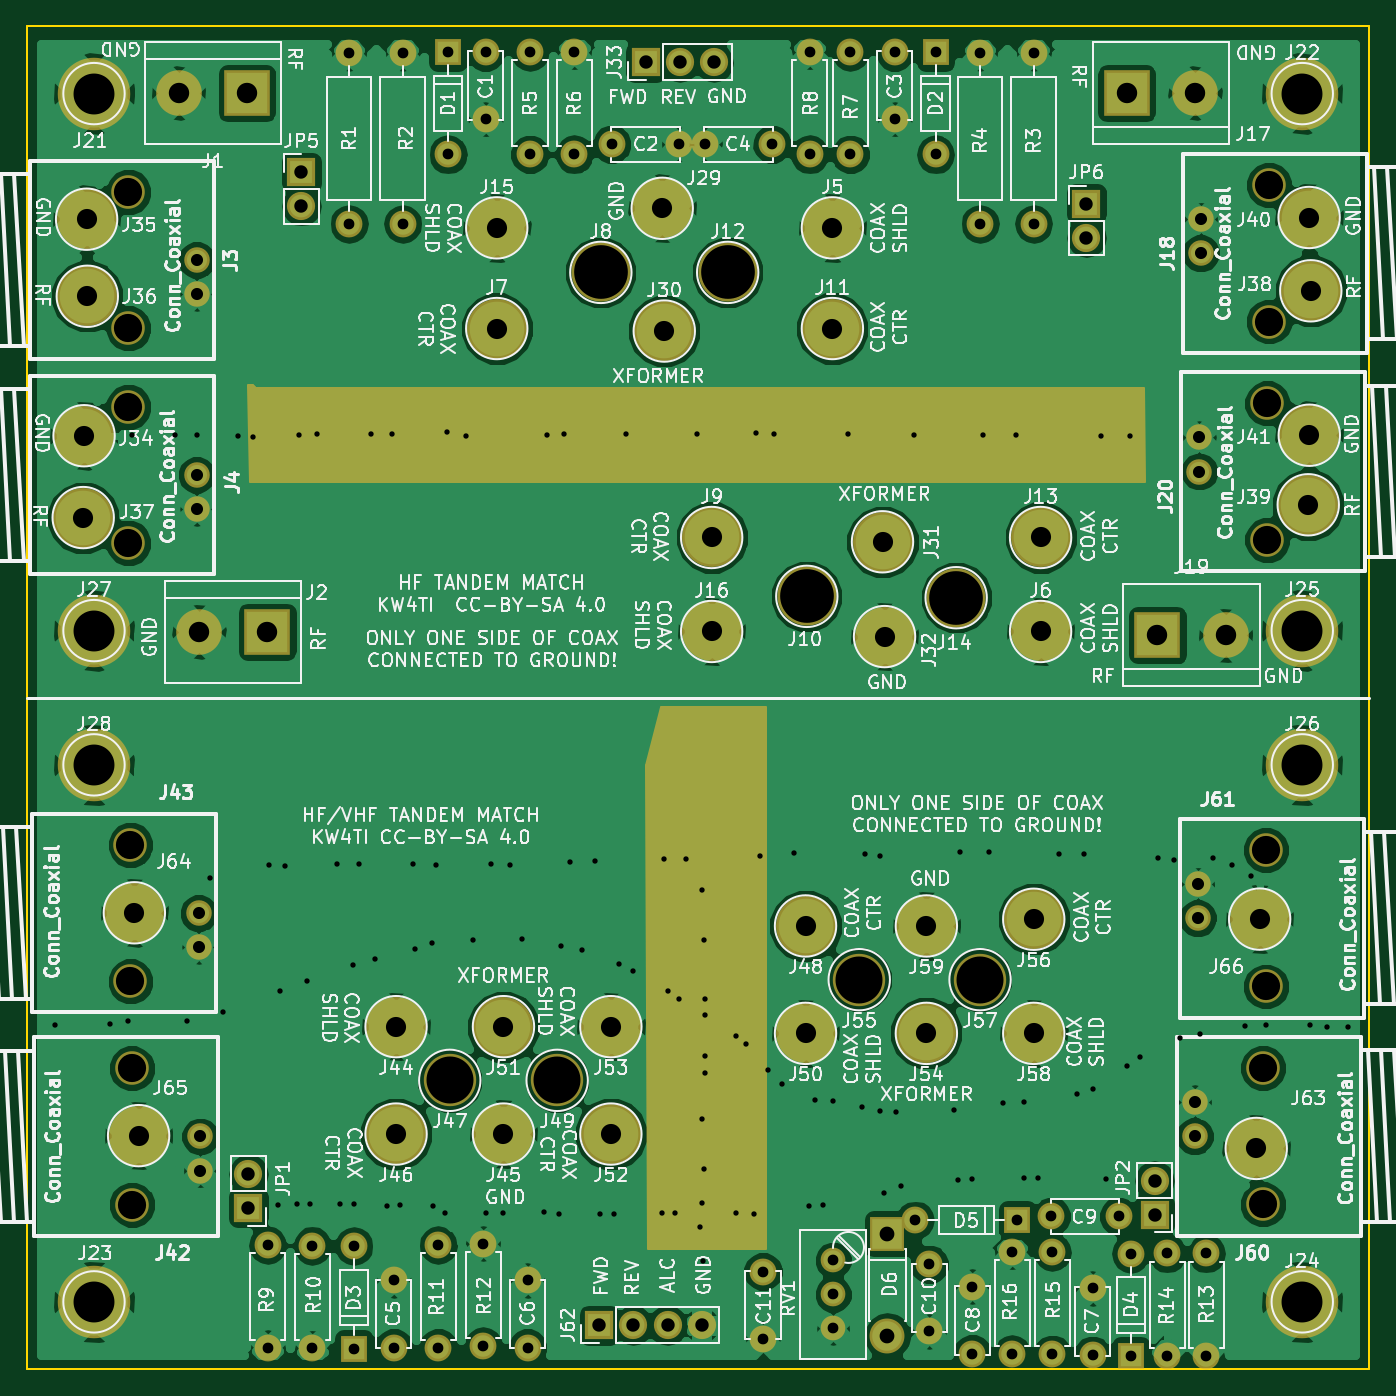
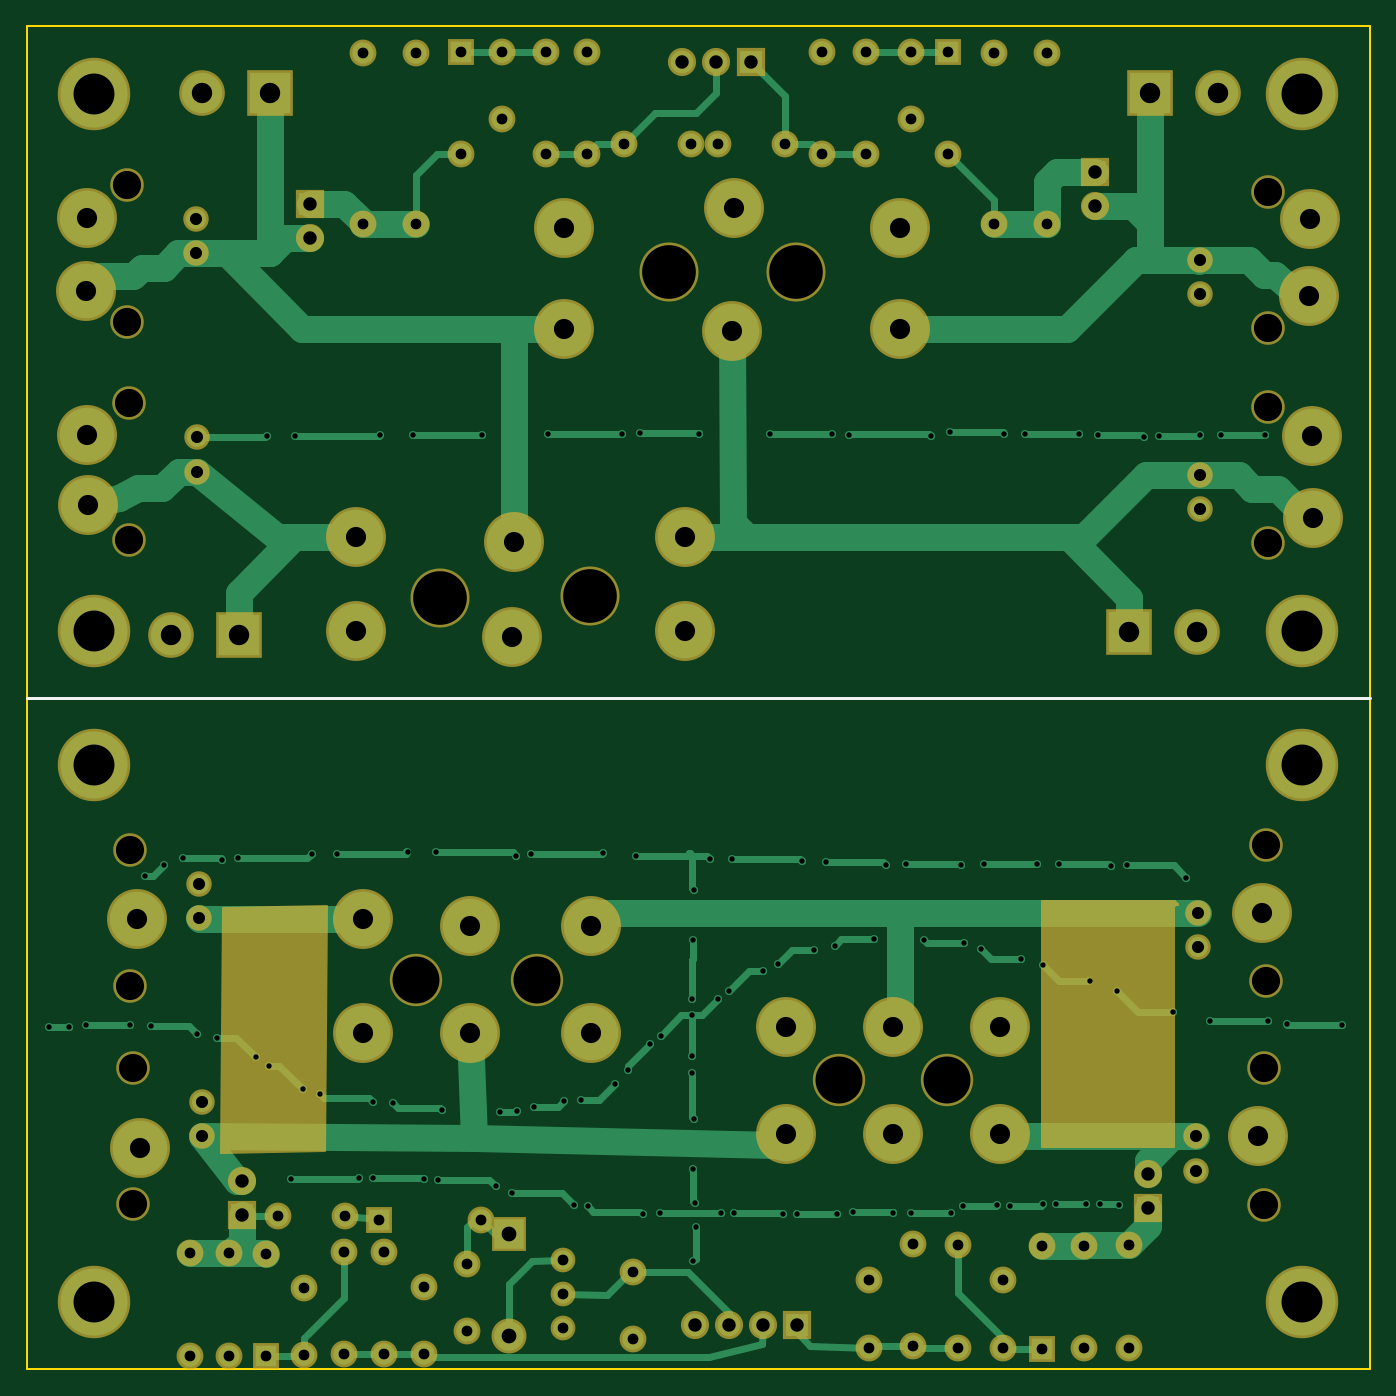
Circuit board: 9 layer files. Board 100.0 x 100.0 mm.
- bottom_copper: TandemMatch-B.Cu.gbr (22951 bytes)
- bottom_mask: TandemMatch-B.Mask.gbr (6464 bytes)
- bottom_silk: TandemMatch-B.SilkS.gbr (338 bytes)
- outline: TandemMatch-Edge.Cuts.gbr (489 bytes)
- top_copper: TandemMatch-F.Cu.gbr (197731 bytes)
- top_mask: TandemMatch-F.Mask.gbr (6430 bytes)
- top_silk: TandemMatch-F.SilkS.gbr (216949 bytes)
- drill: TandemMatch-NPTH.drl (549 bytes)
- drill: TandemMatch.drl (4780 bytes)

=== bottom_copper: TandemMatch-B.Cu.gbr (22951 bytes, source omitted) ===
=== bottom_mask: TandemMatch-B.Mask.gbr (6464 bytes, source omitted) ===
=== bottom_silk: TandemMatch-B.SilkS.gbr ===
G04 #@! TF.FileFunction,Legend,Bot*
%FSLAX46Y46*%
G04 Gerber Fmt 4.6, Leading zero omitted, Abs format (unit mm)*
G04 Created by KiCad (PCBNEW 4.0.7) date 02/23/19 21:48:03*
%MOMM*%
%LPD*%
G01*
G04 APERTURE LIST*
%ADD10C,0.100000*%
%ADD11C,0.200000*%
G04 APERTURE END LIST*
D10*
D11*
X140000000Y-90000000D02*
X40000000Y-90000000D01*
M02*

=== outline: TandemMatch-Edge.Cuts.gbr ===
G04 #@! TF.FileFunction,Profile,NP*
%FSLAX46Y46*%
G04 Gerber Fmt 4.6, Leading zero omitted, Abs format (unit mm)*
G04 Created by KiCad (PCBNEW 4.0.7) date 02/23/19 14:20:11*
%MOMM*%
%LPD*%
G01*
G04 APERTURE LIST*
%ADD10C,0.100000*%
%ADD11C,0.150000*%
G04 APERTURE END LIST*
D10*
D11*
X40000000Y-140000000D02*
X40000000Y-40000000D01*
X140000000Y-140000000D02*
X40000000Y-140000000D01*
X140000000Y-40000000D02*
X140000000Y-140000000D01*
X40000000Y-40000000D02*
X140000000Y-40000000D01*
M02*

=== top_copper: TandemMatch-F.Cu.gbr (197731 bytes, source omitted) ===
=== top_mask: TandemMatch-F.Mask.gbr ===
G04 #@! TF.FileFunction,Soldermask,Top*
%FSLAX46Y46*%
G04 Gerber Fmt 4.6, Leading zero omitted, Abs format (unit mm)*
G04 Created by KiCad (PCBNEW 4.0.7) date 02/23/19 21:48:03*
%MOMM*%
%LPD*%
G01*
G04 APERTURE LIST*
%ADD10C,0.100000*%
%ADD11R,2.100000X2.100000*%
%ADD12O,2.100000X2.100000*%
%ADD13R,3.400000X3.400000*%
%ADD14C,3.400000*%
%ADD15C,1.900000*%
%ADD16C,2.500000*%
%ADD17C,4.464000*%
%ADD18C,4.400000*%
%ADD19C,5.400000*%
%ADD20C,2.000000*%
%ADD21O,2.000000X2.000000*%
%ADD22R,2.000000X2.000000*%
%ADD23C,3.900000*%
%ADD24C,1.840000*%
%ADD25R,2.600000X2.600000*%
%ADD26O,2.600000X2.600000*%
%ADD27C,0.254000*%
G04 APERTURE END LIST*
D10*
D11*
X124000000Y-128500000D03*
D12*
X124000000Y-125960000D03*
D13*
X56388000Y-44958000D03*
D14*
X51308000Y-44958000D03*
D13*
X57912000Y-85090000D03*
D14*
X52832000Y-85090000D03*
D15*
X52639000Y-57404000D03*
X52639000Y-59944000D03*
D16*
X47559000Y-62484000D03*
X47559000Y-52324000D03*
D15*
X52639000Y-73406000D03*
X52639000Y-75946000D03*
D16*
X47559000Y-78486000D03*
X47559000Y-68326000D03*
D13*
X121920000Y-44958000D03*
D14*
X127000000Y-44958000D03*
D13*
X124206000Y-85344000D03*
D14*
X129286000Y-85344000D03*
D17*
X100000000Y-55000000D03*
X75000000Y-62500000D03*
D18*
X82753200Y-58318400D03*
D17*
X91008000Y-78064000D03*
D18*
X98094800Y-82448400D03*
D17*
X100000000Y-62500000D03*
D18*
X92202000Y-58318400D03*
D17*
X115508000Y-78064000D03*
D18*
X109220000Y-82550000D03*
D17*
X75000000Y-55000000D03*
X91008000Y-85064000D03*
D19*
X45000000Y-45000000D03*
X135000000Y-45000000D03*
X45000000Y-135000000D03*
X135000000Y-135000000D03*
X135000000Y-85000000D03*
X135000000Y-95000000D03*
X45000000Y-85000000D03*
X45000000Y-95000000D03*
D15*
X127447000Y-56896000D03*
X127447000Y-54356000D03*
D16*
X132527000Y-51816000D03*
X132527000Y-61976000D03*
D15*
X127320000Y-73152000D03*
X127320000Y-70612000D03*
D16*
X132400000Y-68072000D03*
X132400000Y-78232000D03*
D17*
X115508000Y-85064000D03*
X87325200Y-53543200D03*
X87477600Y-62687200D03*
X103733600Y-78384400D03*
X103886000Y-85445600D03*
D20*
X64000000Y-42000000D03*
D21*
X64000000Y-54700000D03*
D20*
X68000000Y-42000000D03*
D21*
X68000000Y-54700000D03*
D20*
X115000000Y-42000000D03*
D21*
X115000000Y-54700000D03*
D20*
X111000000Y-42000000D03*
D21*
X111000000Y-54700000D03*
D20*
X74168000Y-41910000D03*
X74168000Y-46910000D03*
X83566000Y-48768000D03*
X88566000Y-48768000D03*
X104648000Y-41910000D03*
X104648000Y-46910000D03*
X95504000Y-48768000D03*
X90504000Y-48768000D03*
D11*
X86106000Y-42672000D03*
D12*
X88646000Y-42672000D03*
X91186000Y-42672000D03*
D20*
X77470000Y-49530000D03*
D21*
X77470000Y-41910000D03*
D20*
X80772000Y-41910000D03*
D21*
X80772000Y-49530000D03*
D20*
X101346000Y-49530000D03*
D21*
X101346000Y-41910000D03*
D20*
X98298000Y-41910000D03*
D21*
X98298000Y-49530000D03*
D22*
X71374000Y-41910000D03*
D21*
X71374000Y-49530000D03*
D22*
X107696000Y-41910000D03*
D21*
X107696000Y-49530000D03*
D17*
X44259500Y-70485000D03*
X44450000Y-54356000D03*
X44500800Y-60096400D03*
X44196000Y-76581000D03*
X135636000Y-59690000D03*
X135445500Y-75628500D03*
X135509000Y-54229000D03*
X135521700Y-70446900D03*
D11*
X60452000Y-50850800D03*
D12*
X60452000Y-53390800D03*
D11*
X118922800Y-53187600D03*
D12*
X118922800Y-55727600D03*
D20*
X67335400Y-138404600D03*
X67335400Y-133404600D03*
X77292200Y-138404600D03*
X77292200Y-133404600D03*
X119380000Y-138988800D03*
X119380000Y-133988800D03*
X110413800Y-138861800D03*
X110413800Y-133861800D03*
D22*
X64363600Y-138480800D03*
D21*
X64363600Y-130860800D03*
D22*
X122224800Y-139039600D03*
D21*
X122224800Y-131419600D03*
D15*
X52918400Y-122682000D03*
X52918400Y-125222000D03*
D16*
X47838400Y-127762000D03*
X47838400Y-117602000D03*
D15*
X52791400Y-106045000D03*
X52791400Y-108585000D03*
D16*
X47711400Y-111125000D03*
X47711400Y-100965000D03*
D17*
X67500000Y-114500000D03*
X75500000Y-122500000D03*
X67500000Y-122500000D03*
D23*
X71500000Y-118500000D03*
D17*
X98000000Y-107000000D03*
D23*
X79500000Y-118500000D03*
D17*
X98000000Y-115000000D03*
X75500000Y-114500000D03*
X83500000Y-122500000D03*
X83500000Y-114500000D03*
X107000000Y-115000000D03*
D23*
X102000000Y-111000000D03*
D17*
X115000000Y-106500000D03*
D23*
X111000000Y-111000000D03*
D17*
X115000000Y-115000000D03*
X107000000Y-107000000D03*
D15*
X126989800Y-122656600D03*
X126989800Y-120116600D03*
D16*
X132069800Y-117576600D03*
X132069800Y-127736600D03*
D15*
X127218400Y-106426000D03*
X127218400Y-103886000D03*
D16*
X132298400Y-101346000D03*
X132298400Y-111506000D03*
D11*
X56500000Y-128000000D03*
D12*
X56500000Y-125460000D03*
D20*
X57937400Y-138404600D03*
D21*
X57937400Y-130784600D03*
D20*
X61264800Y-138430000D03*
D21*
X61264800Y-130810000D03*
D20*
X70637400Y-138404600D03*
D21*
X70637400Y-130784600D03*
D20*
X73990200Y-130657600D03*
D21*
X73990200Y-138277600D03*
D20*
X127863600Y-139014200D03*
D21*
X127863600Y-131394200D03*
D20*
X124942600Y-139014200D03*
D21*
X124942600Y-131394200D03*
D20*
X116382800Y-138912600D03*
D21*
X116382800Y-131292600D03*
D20*
X113385600Y-131292600D03*
D21*
X113385600Y-138912600D03*
D17*
X131572000Y-123571000D03*
X48006000Y-106019600D03*
X48323500Y-122618500D03*
X131826000Y-106489500D03*
D20*
X116319300Y-128625600D03*
X121319300Y-128625600D03*
X107213400Y-132207000D03*
X107213400Y-137207000D03*
X94830900Y-132740400D03*
X94830900Y-137740400D03*
D11*
X82638900Y-136740900D03*
D12*
X85178900Y-136740900D03*
X87718900Y-136740900D03*
X90258900Y-136740900D03*
D22*
X113779300Y-128905000D03*
D21*
X106159300Y-128905000D03*
D24*
X100050600Y-131902200D03*
X100050600Y-134442200D03*
X100050600Y-136982200D03*
D25*
X104101900Y-129921000D03*
D26*
X104101900Y-137541000D03*
D27*
G36*
X56824686Y-66811490D02*
X56847881Y-66856250D01*
X56886663Y-66888459D01*
X56946800Y-66903600D01*
X123140970Y-66903600D01*
X123239006Y-73888600D01*
X56639417Y-73888600D01*
X56492236Y-66725800D01*
X56800203Y-66725800D01*
X56824686Y-66811490D01*
X56824686Y-66811490D01*
G37*
X56824686Y-66811490D02*
X56847881Y-66856250D01*
X56886663Y-66888459D01*
X56946800Y-66903600D01*
X123140970Y-66903600D01*
X123239006Y-73888600D01*
X56639417Y-73888600D01*
X56492236Y-66725800D01*
X56800203Y-66725800D01*
X56824686Y-66811490D01*
G36*
X95012581Y-131000000D02*
X86266210Y-131000000D01*
X86127060Y-95015348D01*
X87200831Y-90707400D01*
X94974719Y-90707400D01*
X95012581Y-131000000D01*
X95012581Y-131000000D01*
G37*
X95012581Y-131000000D02*
X86266210Y-131000000D01*
X86127060Y-95015348D01*
X87200831Y-90707400D01*
X94974719Y-90707400D01*
X95012581Y-131000000D01*
M02*

=== top_silk: TandemMatch-F.SilkS.gbr (216949 bytes, source omitted) ===
=== drill: TandemMatch-NPTH.drl ===
M48
;DRILL file {KiCad 4.0.7} date 02/23/19 21:48:04
;FORMAT={-:-/ absolute / metric / decimal}
FMAT,2
METRIC,TZ
T1C2.100
T2C3.500
T3C4.000
%
G90
G05
M71
T1
X47.559Y-52.324
X47.559Y-62.484
X47.559Y-68.326
X47.559Y-78.486
X47.711Y-100.965
X47.711Y-111.125
X47.838Y-117.602
X47.838Y-127.762
X132.07Y-117.577
X132.07Y-127.737
X132.298Y-101.346
X132.298Y-111.506
X132.4Y-68.072
X132.4Y-78.232
X132.527Y-51.816
X132.527Y-61.976
T2
X71.5Y-118.5
X79.5Y-118.5
X102.Y-111.
X111.Y-111.
T3
X82.753Y-58.318
X92.202Y-58.318
X98.095Y-82.448
X109.22Y-82.55
T0
M30

=== drill: TandemMatch.drl ===
M48
;DRILL file {KiCad 4.0.7} date 02/23/19 21:48:04
;FORMAT={-:-/ absolute / metric / decimal}
FMAT,2
METRIC,TZ
T1C0.400
T2C0.800
T3C0.900
T4C1.000
T5C1.100
T6C1.500
T7C1.520
T8C3.048
%
G90
G05
M71
T1
X42.062Y-114.351
X46.177Y-114.3
X47.549Y-114.046
X47.816Y-70.447
X51.054Y-70.447
X51.918Y-114.046
X52.654Y-70.447
X53.645Y-103.441
X54.61Y-113.386
X55.702Y-70.523
X56.807Y-70.561
X58.064Y-102.489
X58.674Y-127.787
X58.826Y-111.811
X59.245Y-102.527
X60.084Y-127.711
X60.236Y-70.447
X60.858Y-111.1
X61.112Y-127.673
X61.646Y-70.371
X63.094Y-102.375
X63.322Y-127.711
X64.313Y-109.931
X64.351Y-127.711
X64.77Y-102.375
X65.646Y-70.333
X65.938Y-109.474
X66.789Y-127.825
X67.208Y-70.333
X67.78Y-127.787
X68.732Y-102.375
X68.936Y-108.712
X70.206Y-108.306
X70.256Y-127.825
X70.447Y-102.451
X71.171Y-128.397
X71.285Y-70.218
X72.695Y-70.485
X73.203Y-108.052
X74.181Y-128.397
X74.549Y-102.375
X75.476Y-128.359
X75.997Y-102.425
X76.911Y-108.001
X78.486Y-128.321
X78.735Y-70.409
X79.629Y-128.422
X79.807Y-108.458
X80.02Y-70.353
X80.467Y-102.21
X81.382Y-108.763
X82.309Y-102.146
X82.677Y-128.46
X83.718Y-128.448
X84.074Y-109.83
X84.658Y-70.353
X85.141Y-110.338
X87.312Y-128.397
X87.452Y-102.032
X87.732Y-111.862
X88.29Y-128.384
X88.544Y-112.471
X89.129Y-101.981
X89.911Y-70.353
X90.17Y-129.438
X90.272Y-127.61
X90.322Y-104.343
X90.322Y-121.361
X90.373Y-131.978
X90.424Y-108.052
X90.424Y-125.12
X90.475Y-112.42
X90.475Y-113.64
X90.475Y-116.688
X90.475Y-117.958
X92.812Y-115.164
X92.824Y-128.397
X93.574Y-115.773
X94.145Y-128.448
X94.325Y-70.297
X94.602Y-101.752
X95.199Y-117.754
X95.667Y-70.353
X96.215Y-118.77
X97.117Y-101.587
X98.247Y-127.864
X98.704Y-119.939
X99.276Y-127.787
X100.025Y-120.04
X101.199Y-70.353
X102.21Y-120.498
X102.425Y-101.651
X103.53Y-120.802
X103.569Y-101.79
X103.848Y-126.911
X104.75Y-120.853
X105.093Y-126.403
X106.116Y-70.409
X109.068Y-120.701
X109.385Y-125.92
X109.525Y-101.524
X110.401Y-125.882
X111.214Y-70.409
X111.658Y-101.524
X112.725Y-120.193
X113.703Y-70.409
X114.236Y-125.781
X114.249Y-120.142
X115.291Y-125.806
X116.903Y-101.613
X118.212Y-119.532
X118.77Y-101.613
X119.431Y-119.177
X120.015Y-70.498
X120.371Y-125.87
X121.971Y-117.399
X122.149Y-70.498
X122.936Y-116.789
X124.282Y-101.968
X125.476Y-102.057
X125.882Y-115.316
X127.356Y-115.062
X128.372Y-101.956
X129.794Y-102.464
X130.759Y-114.452
X131.216Y-103.276
X132.334Y-114.351
X135.585Y-114.402
X136.855Y-114.503
X138.379Y-114.554
T2
X57.937Y-130.785
X57.937Y-138.405
X61.265Y-130.81
X61.265Y-138.43
X64.Y-42.
X64.Y-54.7
X64.364Y-130.861
X64.364Y-138.481
X67.335Y-133.405
X67.335Y-138.405
X68.Y-42.
X68.Y-54.7
X70.637Y-130.785
X70.637Y-138.405
X71.374Y-41.91
X71.374Y-49.53
X73.99Y-130.658
X73.99Y-138.278
X74.168Y-41.91
X74.168Y-46.91
X77.292Y-133.405
X77.292Y-138.405
X77.47Y-41.91
X77.47Y-49.53
X80.772Y-41.91
X80.772Y-49.53
X83.566Y-48.768
X88.566Y-48.768
X90.504Y-48.768
X94.831Y-132.74
X94.831Y-137.74
X95.504Y-48.768
X98.298Y-41.91
X98.298Y-49.53
X100.051Y-131.902
X100.051Y-134.442
X100.051Y-136.982
X101.346Y-41.91
X101.346Y-49.53
X104.648Y-41.91
X104.648Y-46.91
X106.159Y-128.905
X107.213Y-132.207
X107.213Y-137.207
X107.696Y-41.91
X107.696Y-49.53
X110.414Y-133.862
X110.414Y-138.862
X111.Y-42.
X111.Y-54.7
X113.386Y-131.293
X113.386Y-138.913
X113.779Y-128.905
X115.Y-42.
X115.Y-54.7
X116.319Y-128.626
X116.383Y-131.293
X116.383Y-138.913
X119.38Y-133.989
X119.38Y-138.989
X121.319Y-128.626
X122.225Y-131.42
X122.225Y-139.04
X124.943Y-131.394
X124.943Y-139.014
X127.864Y-131.394
X127.864Y-139.014
T3
X52.639Y-57.404
X52.639Y-59.944
X52.639Y-73.406
X52.639Y-75.946
X52.791Y-106.045
X52.791Y-108.585
X52.918Y-122.682
X52.918Y-125.222
X126.99Y-120.117
X126.99Y-122.657
X127.218Y-103.886
X127.218Y-106.426
X127.32Y-70.612
X127.32Y-73.152
X127.447Y-54.356
X127.447Y-56.896
T4
X56.5Y-125.46
X56.5Y-128.
X60.452Y-50.851
X60.452Y-53.391
X82.639Y-136.741
X85.179Y-136.741
X86.106Y-42.672
X87.719Y-136.741
X88.646Y-42.672
X90.259Y-136.741
X91.186Y-42.672
X118.923Y-53.188
X118.923Y-55.728
X124.Y-125.96
X124.Y-128.5
T5
X104.102Y-129.921
X104.102Y-137.541
T6
X44.196Y-76.581
X44.259Y-70.485
X44.45Y-54.356
X44.501Y-60.096
X48.006Y-106.02
X48.323Y-122.618
X67.5Y-114.5
X67.5Y-122.5
X75.Y-55.
X75.Y-62.5
X75.5Y-114.5
X75.5Y-122.5
X83.5Y-114.5
X83.5Y-122.5
X87.325Y-53.543
X87.478Y-62.687
X91.008Y-78.064
X91.008Y-85.064
X98.Y-107.
X98.Y-115.
X100.Y-55.
X100.Y-62.5
X103.734Y-78.384
X103.886Y-85.446
X107.Y-107.
X107.Y-115.
X115.Y-106.5
X115.Y-115.
X115.508Y-78.064
X115.508Y-85.064
X131.572Y-123.571
X131.826Y-106.489
X135.445Y-75.629
X135.509Y-54.229
X135.522Y-70.447
X135.636Y-59.69
T7
X51.308Y-44.958
X52.832Y-85.09
X56.388Y-44.958
X57.912Y-85.09
X121.92Y-44.958
X124.206Y-85.344
X127.Y-44.958
X129.286Y-85.344
T8
X45.Y-45.
X45.Y-85.
X45.Y-95.
X45.Y-135.
X135.Y-45.
X135.Y-85.
X135.Y-95.
X135.Y-135.
T0
M30
